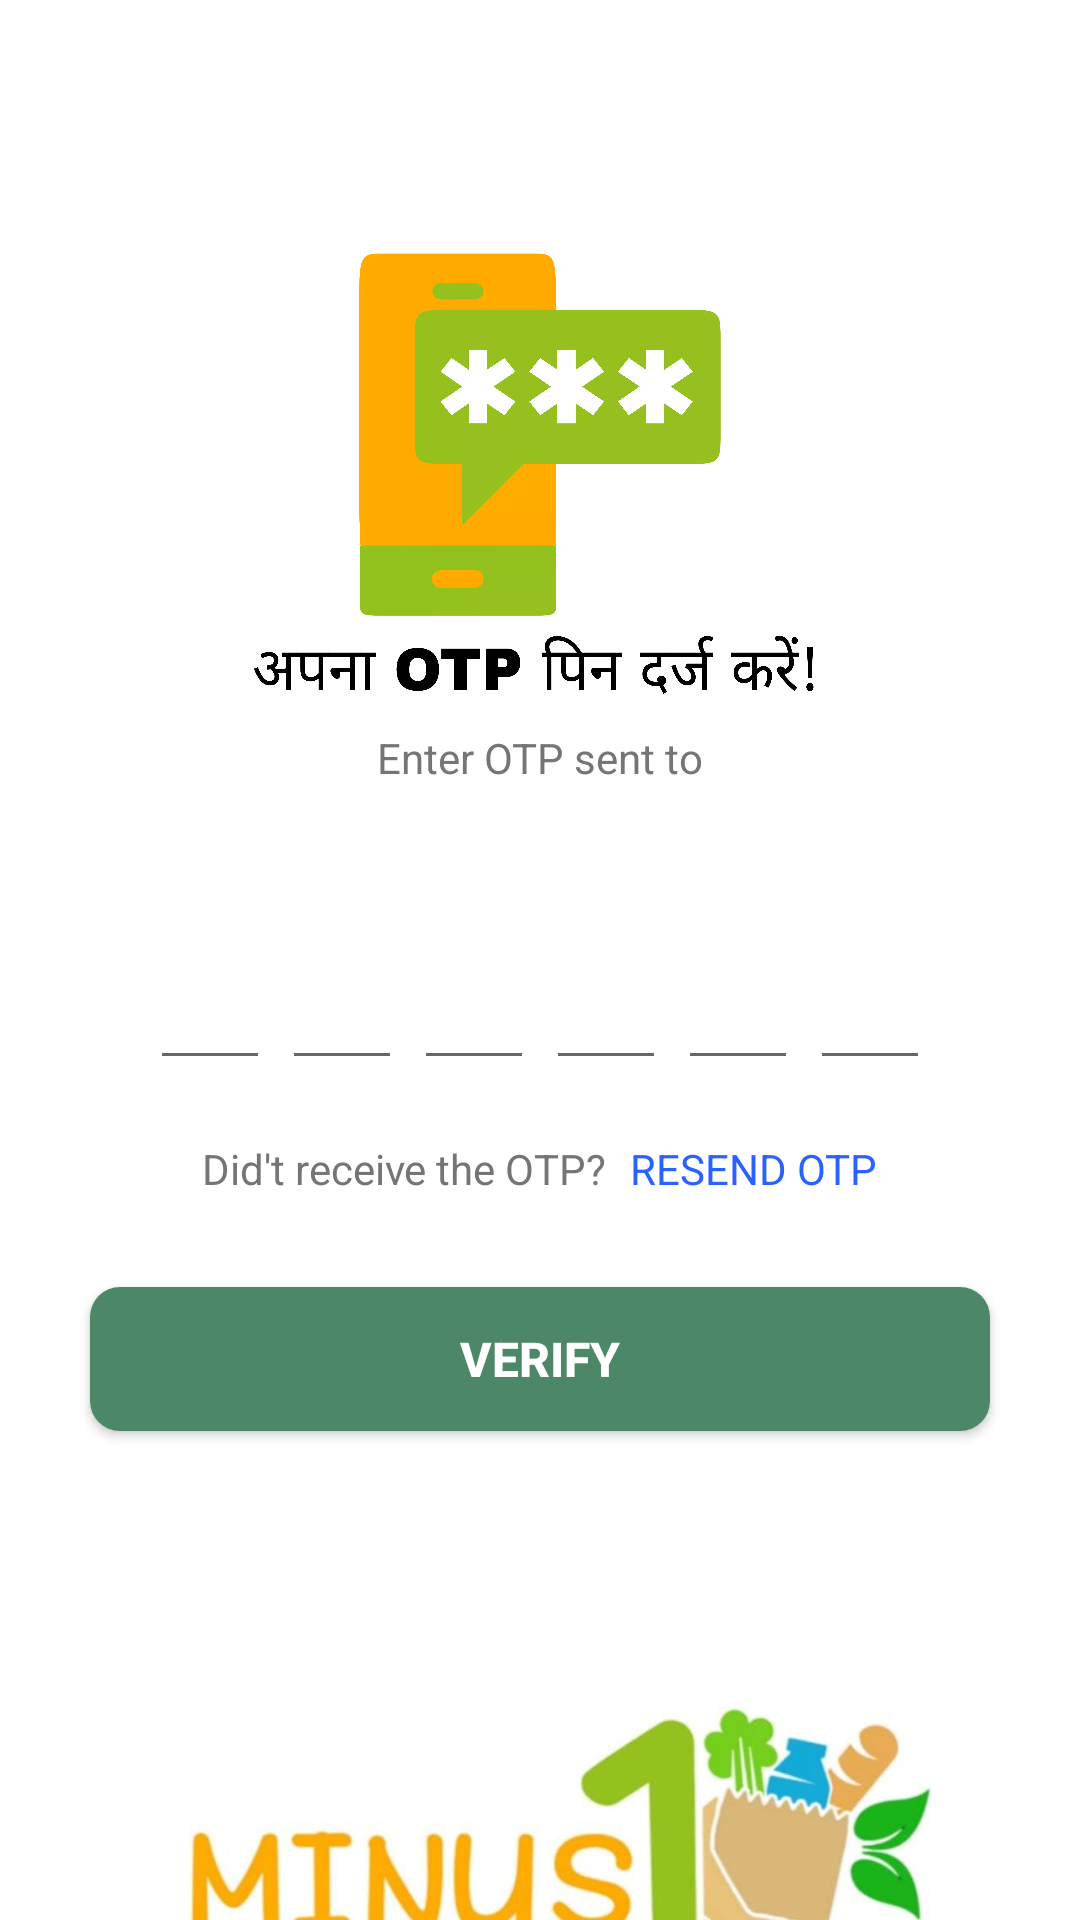

Write the Android layout XML for this screen, with the resource values it uses.
<!-- AndroidManifest.xml: application theme Theme.OTPVerificationUsingFirebase -->
<!-- res/layout/activity_verify_otpactivity.xml -->
<?xml version="1.0" encoding="utf-8"?>
<ScrollView xmlns:android="http://schemas.android.com/apk/res/android"
    xmlns:tools="http://schemas.android.com/tools"
    android:layout_width="match_parent"
    android:layout_height="match_parent"
    xmlns:app="http://schemas.android.com/apk/res-auto"
    android:background="@color/colorWhite"
    android:overScrollMode="never"
    android:scrollbars="none"

    tools:context=".VerifyOTPActivity">

    <LinearLayout
        android:layout_width="match_parent"
        android:layout_height="wrap_content"
        android:layout_gravity="center_horizontal"
        android:orientation="vertical">

        <ImageView
            android:layout_width="130dp"
            android:layout_height="130dp"
            android:layout_gravity="center_horizontal"
            android:layout_marginTop="80dp"
            android:contentDescription="@string/app_name"
            android:src="@drawable/enterotp"
            tools:ignore="ImageContrastCheck" />

        <ImageView
            android:id="@+id/imageView"
            android:layout_width="match_parent"
            android:layout_height="25dp"
            android:src="@drawable/darjotp"
            android:contentDescription="@string/hin_image_otp"/>


        <TextView
            android:layout_width="match_parent"
            android:layout_height="wrap_content"
            android:layout_marginStart="50dp"
            android:layout_marginTop="8dp"
            android:layout_marginEnd="50dp"
            android:gravity="center"
            android:text="@string/enter_ot_sent_to"
            android:textColor="@color/colorTextSecondary"
            android:textSize="14sp"/>

        <TextView
            android:id="@+id/textMobile"
            android:layout_width="match_parent"
            android:layout_height="wrap_content"
            android:layout_marginEnd="50dp"
            android:layout_marginTop="4dp"
            android:layout_marginStart="50dp"
            android:gravity="center"
            android:textColor="@color/colorTextPrimary"
            android:textSize="14sp"
            android:textStyle="bold"/>

        <LinearLayout
            android:layout_width="match_parent"
            android:layout_height="wrap_content"
            android:layout_marginTop="30dp"
            android:gravity="center"
            android:orientation="horizontal">

            <EditText
                android:id="@+id/inputCode1"
                android:layout_width="40dp"
                android:layout_height="45dp"
                android:gravity="center"
                android:imeOptions="actionNext"
                android:importantForAutofill="no"
                android:inputType="number"
                android:maxLength="1"
                android:textColor="@color/colorTextPrimary"
                android:textSize="24sp"
                android:textStyle="bold"
                tools:ignore="LabelFor,LableFor,SpeakableTextPresentCheck,TouchTargetSizeCheck" />

            <EditText
                android:id="@+id/inputCode2"
                android:layout_width="40dp"
                android:layout_height="45dp"
                android:layout_marginStart="4dp"
                android:gravity="center"
                android:imeOptions="actionNext"
                android:importantForAutofill="no"
                android:inputType="number"
                android:maxLength="1"
                android:textColor="@color/colorTextPrimary"
                android:textSize="24sp"
                android:textStyle="bold"
                tools:ignore="LabelFor,LableFor,TouchTargetSizeCheck,SpeakableTextPresentCheck" />

            <EditText
                android:id="@+id/inputCode3"
                android:layout_width="40dp"
                android:layout_height="45dp"
                android:layout_marginStart="4dp"
                android:gravity="center"
                android:imeOptions="actionNext"
                android:importantForAutofill="no"
                android:inputType="number"
                android:maxLength="1"
                android:textColor="@color/colorTextPrimary"
                android:textSize="24sp"
                android:textStyle="bold"
                tools:ignore="LabelFor,LableFor,SpeakableTextPresentCheck,TouchTargetSizeCheck" />

            <EditText
                android:id="@+id/inputCode4"
                android:layout_width="40dp"
                android:layout_height="45dp"
                android:layout_marginStart="4dp"
                android:gravity="center"
                android:imeOptions="actionNext"
                android:importantForAutofill="no"
                android:inputType="number"
                android:maxLength="1"
                android:textColor="@color/colorTextPrimary"
                android:textSize="24sp"
                android:textStyle="bold"
                tools:ignore="LabelFor,LableFor,SpeakableTextPresentCheck,TouchTargetSizeCheck" />

            <EditText
                android:id="@+id/inputCode5"
                android:layout_width="40dp"
                android:layout_height="45dp"
                android:layout_marginStart="4dp"
                android:gravity="center"
                android:imeOptions="actionNext"
                android:importantForAutofill="no"
                android:inputType="number"
                android:maxLength="1"
                android:textColor="@color/colorTextPrimary"
                android:textSize="24sp"
                android:textStyle="bold"
                tools:ignore="LabelFor,LableFor,TouchTargetSizeCheck,SpeakableTextPresentCheck" />

            <EditText
                android:id="@+id/inputCode6"
                android:layout_width="40dp"
                android:layout_height="45dp"
                android:layout_marginStart="4dp"
                android:gravity="center"
                android:imeOptions="actionDone"
                android:importantForAutofill="no"
                android:inputType="number"
                android:maxLength="1"
                android:textColor="@color/colorTextPrimary"
                android:textSize="24sp"
                android:textStyle="bold"
                tools:ignore="LabelFor,LableFor,SpeakableTextPresentCheck,TouchTargetSizeCheck" />




        </LinearLayout>

        <LinearLayout
            android:layout_width="match_parent"
            android:layout_height="wrap_content"
            android:layout_marginTop="20dp"
            android:gravity="center"
            android:orientation="horizontal">

            <TextView
                android:layout_width="wrap_content"
                android:layout_height="wrap_content"
                android:text="@string/did_t_receive_the_otp"
                android:textColor="@color/colorTextSecondary"
                android:textSize="14sp"/>

            <TextView
                android:id="@+id/textResendOTP"
                android:layout_width="wrap_content"
                android:layout_height="wrap_content"
                android:layout_marginStart="8dp"
                android:text="@string/resend_otp"
                android:textColor="#2962FF" />

            <TextView
                android:layout_width="wrap_content"
                android:layout_height="wrap_content"
                android:id="@+id/resetTimer"
                android:textSize="14sp"/>







        </LinearLayout>

        <FrameLayout
            android:layout_width="match_parent"
            android:layout_height="wrap_content">

            <Button
                android:id="@+id/buttonVerify"
                android:layout_width="match_parent"
                android:layout_height="wrap_content"
                android:layout_margin="30dp"
                android:background="@drawable/background_button"
                android:text="@string/verify"
                android:textColor="@color/colorWhite"
                android:textSize="16sp"
                android:textStyle="bold"/>
            <ProgressBar
                android:id="@+id/progressBar"
                android:layout_width="40dp"
                android:layout_height="40dp"
                android:layout_gravity="center"
                android:visibility="gone"/>
        </FrameLayout>

        <FrameLayout
            android:layout_width="match_parent"
            android:layout_marginTop="30dp"
            android:layout_height="wrap_content">


            <ImageView
                android:id="@+id/imageView3"
                android:layout_width="match_parent"
                android:layout_height="300dp"
                app:srcCompat="@drawable/squarepic"


                android:contentDescription="@string/minus1square_pic" />



        </FrameLayout>

    </LinearLayout>

</ScrollView>
<!-- resources referenced by this layout -->
<resources>
  <color name="colorTextPrimary">#212121</color>
  <color name="colorTextSecondary">#757575</color>
  <color name="colorWhite">#FFFFFF</color>
  <!-- drawable background_button (drawable) -->
  <?xml version="1.0" encoding="utf-8"?>
  <shape xmlns:android="http://schemas.android.com/apk/res/android"
      android:shape="rectangle">
      <solid android:color="@color/buttonBackColor"/>
  <corners android:radius="10dp"/>
  
  
  </shape>
  <!-- drawable darjotp: webp bitmap (drawable, 22146 bytes) -->
  <!-- drawable enterotp: webp bitmap (drawable, 73878 bytes) -->
  <!-- drawable squarepic: jpg bitmap (drawable, 69357 bytes) -->
  <string name="app_name">OTPVerificationUsingFirebase</string>
  <string name="did_t_receive_the_otp">Did\'t receive the OTP?</string>
  <string name="enter_ot_sent_to">Enter OTP sent to</string>
  <string name="hin_image_otp">hin image otp</string>
  <string name="minus1square_pic">minus1square pic</string>
  <string name="resend_otp">RESEND OTP</string>
  <string name="verify">VERIFY</string>
  <style name="Theme.OTPVerificationUsingFirebase" parent="Theme.AppCompat.Light.NoActionBar">
          
          <item name="colorPrimary">@color/green</item>
          <item name="colorPrimaryDark">@color/green</item>
          <item name="colorAccent">@color/green</item>
          <item name="buttonBarStyle">@color/green</item>
      </style>
  <color name="buttonBackColor">#4C8767</color>
  <color name="green">#0c831f</color>
</resources>
